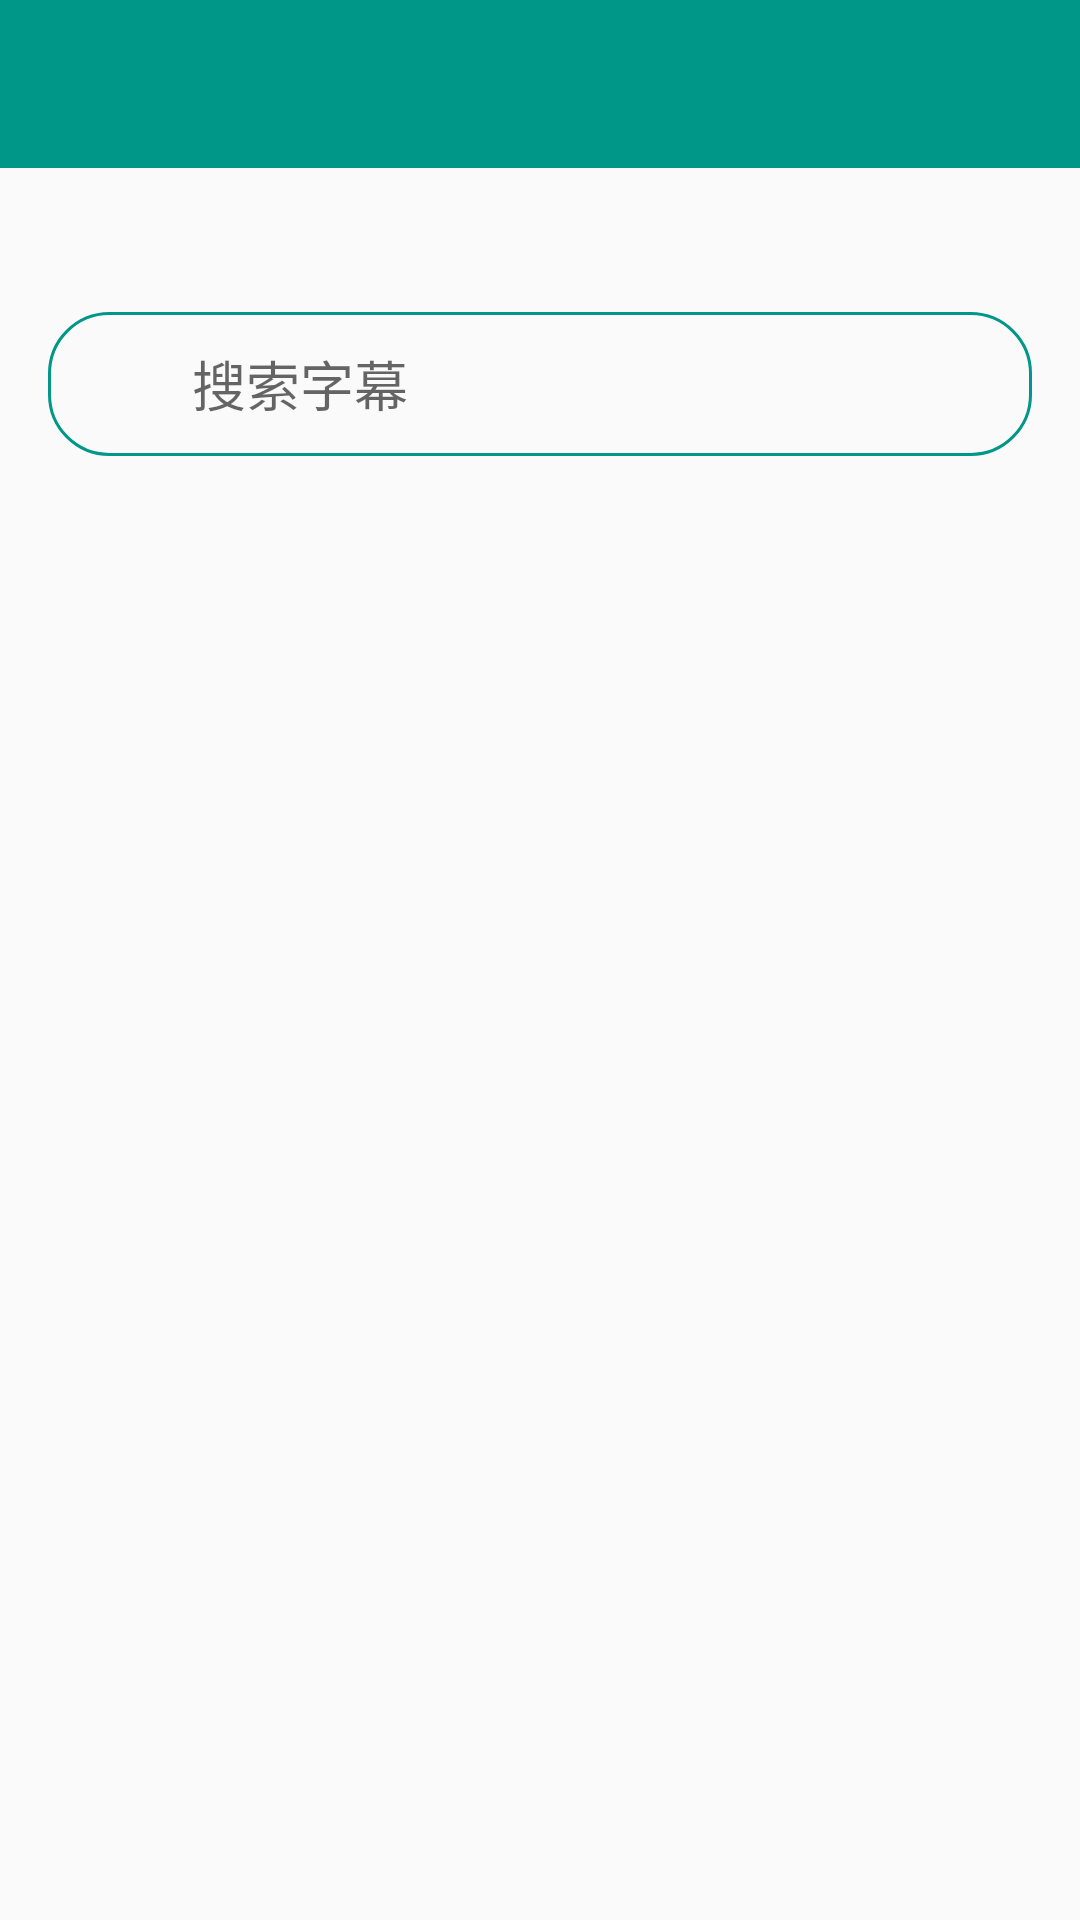

Layout XML and referenced resources for this Android screen:
<!-- AndroidManifest.xml: application theme ShootingTheme -->
<!-- res/layout/activity_main.xml -->
<?xml version="1.0" encoding="utf-8"?>
<android.support.v4.widget.DrawerLayout
    xmlns:android="http://schemas.android.com/apk/res/android"
    xmlns:app="http://schemas.android.com/apk/res-auto"
    xmlns:tools="http://schemas.android.com/tools"
    android:layout_width="match_parent"
    android:layout_height="match_parent"
    tools:context=".activity.MainActivity"
    android:orientation="vertical"
    android:id="@+id/main_draw_layout"
    >

    <LinearLayout
        android:layout_width="match_parent"
        android:layout_height="match_parent"
        android:orientation="vertical"
        >


    <android.support.v7.widget.Toolbar
        android:layout_width="match_parent"
        android:layout_height="wrap_content"
        android:fitsSystemWindows="true"
        android:id="@+id/main_toolbar"
        app:theme="@style/ThemeOverlay.AppCompat.Dark.ActionBar"
        app:popupTheme="@style/ThemeOverlay.AppCompat.Light"
        android:background="@color/colorTeal"
        >

    </android.support.v7.widget.Toolbar>

    <LinearLayout
        android:layout_width="match_parent"
        android:layout_height="wrap_content"
        android:orientation="horizontal"
        android:background="@drawable/search_bg"
        android:layout_marginStart="@dimen/default_margin"
        android:layout_marginEnd="@dimen/default_margin"
        android:paddingEnd="@dimen/default_padding"
        android:paddingStart="0dp"
        android:layout_marginTop="@dimen/default_press"
        android:transitionName="@string/search"
        android:id="@+id/trans"
        >

        <ImageView
            android:layout_width="@dimen/default_press"
            android:layout_height="@dimen/default_press"
            android:src="@drawable/ic_search_black_24dp"
            android:contentDescription="@string/search"
            android:scaleType="center"
            android:layout_gravity="center"
            android:id="@+id/search_icon"

            />

        <EditText
            android:layout_width="match_parent"
            android:layout_height="wrap_content"
            android:hint="@string/search"
            android:inputType="text"
            android:background="@null"
            android:layout_gravity="center"
            android:imeOptions="actionSearch"
            android:id="@+id/search_edit"
            android:transitionName="@string/search"
            />




    </LinearLayout>


    </LinearLayout>

    <android.support.design.widget.NavigationView
        android:id="@+id/left_menu"
        android:layout_width="wrap_content"
        android:layout_height="match_parent"
        android:layout_gravity="start"
        app:headerLayout="@layout/left_menu_head"
        app:menu="@menu/left_menu"

        >

    </android.support.design.widget.NavigationView>


</android.support.v4.widget.DrawerLayout>
<!-- res/layout/left_menu_head.xml (included above) -->
<?xml version="1.0" encoding="utf-8"?>
<LinearLayout
    xmlns:android="http://schemas.android.com/apk/res/android"
    android:orientation="vertical"
    android:layout_width="match_parent"
    android:layout_height="200dp">

    <ImageView
        android:layout_width="match_parent"
        android:layout_height="match_parent"
        android:src="@drawable/bg"
        android:scaleType="centerCrop"
        android:id="@+id/header_image"
        />

</LinearLayout>
<!-- resources referenced by this layout -->
<resources>
  <color name="colorTeal">#009688</color>
  <dimen name="default_margin">16dp</dimen>
  <dimen name="default_padding">16dp</dimen>
  <dimen name="default_press">48dp</dimen>
  <!-- drawable bg: jpg bitmap (drawable, 126801 bytes) -->
  <!-- drawable search_bg (drawable) -->
  <?xml version="1.0" encoding="utf-8"?>
  <shape xmlns:android="http://schemas.android.com/apk/res/android">
  
      <stroke
          android:color="@color/colorTeal" android:width="1dp"
          />
      <corners
          android:bottomLeftRadius="20dp"
          android:topLeftRadius="20dp"
          android:topRightRadius="20dp"
          android:bottomRightRadius="20dp">
      </corners>
  
  </shape>
  <string name="search">搜索字幕</string>
  <style name="ShootingTheme" parent="Theme.AppCompat.Light.NoActionBar">
          <item name="windowNoTitle">true</item>
          
          <item name="android:windowContentTransitions">true</item>
      </style>
</resources>
